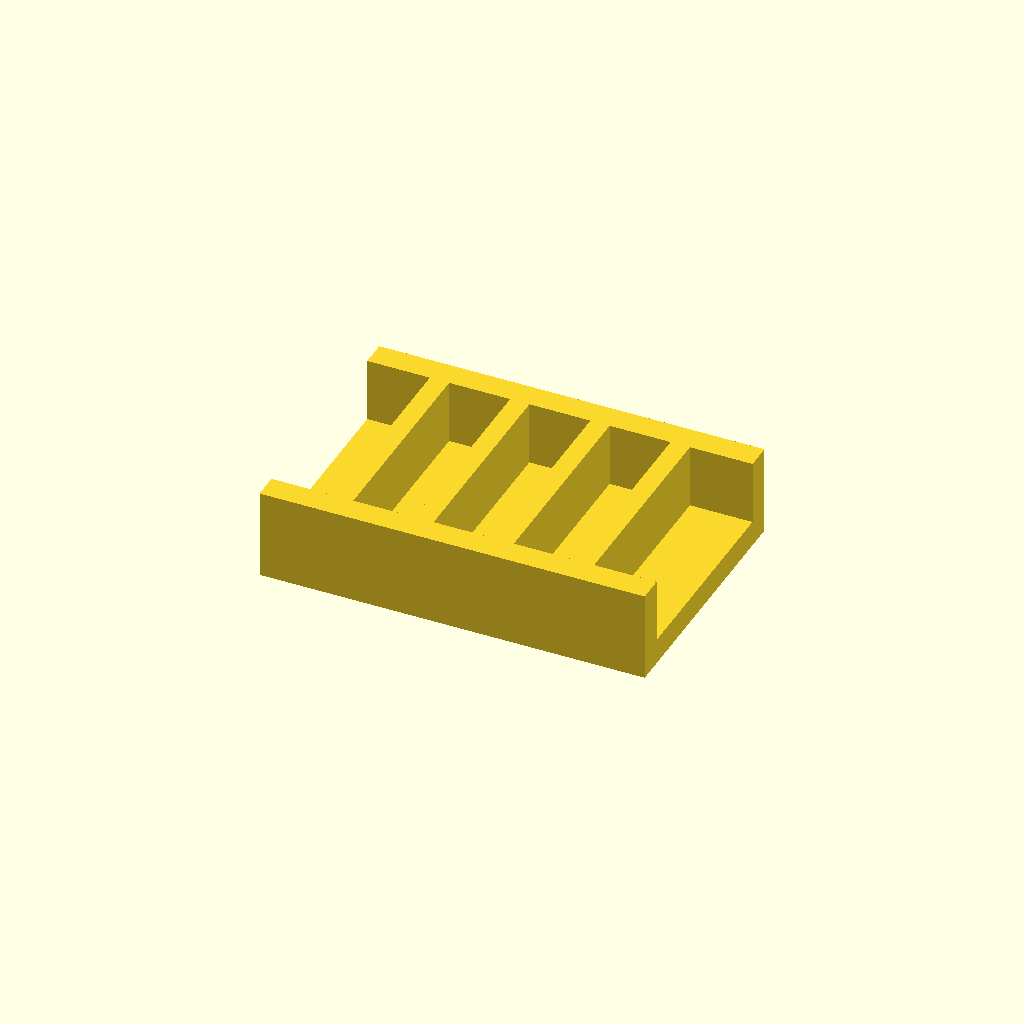
Cell 1 — every parameter at its default value.
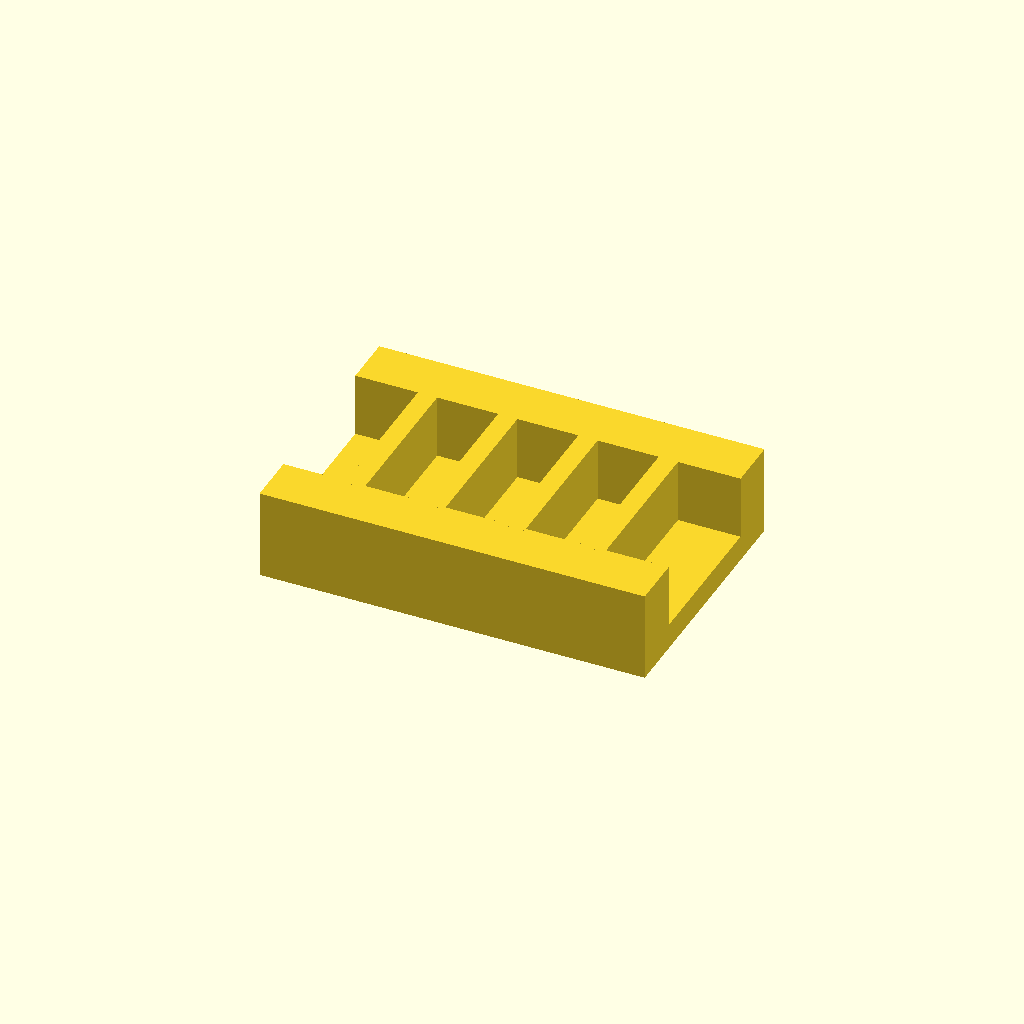
Cell 2: rail_w = 16 (everything else at default).
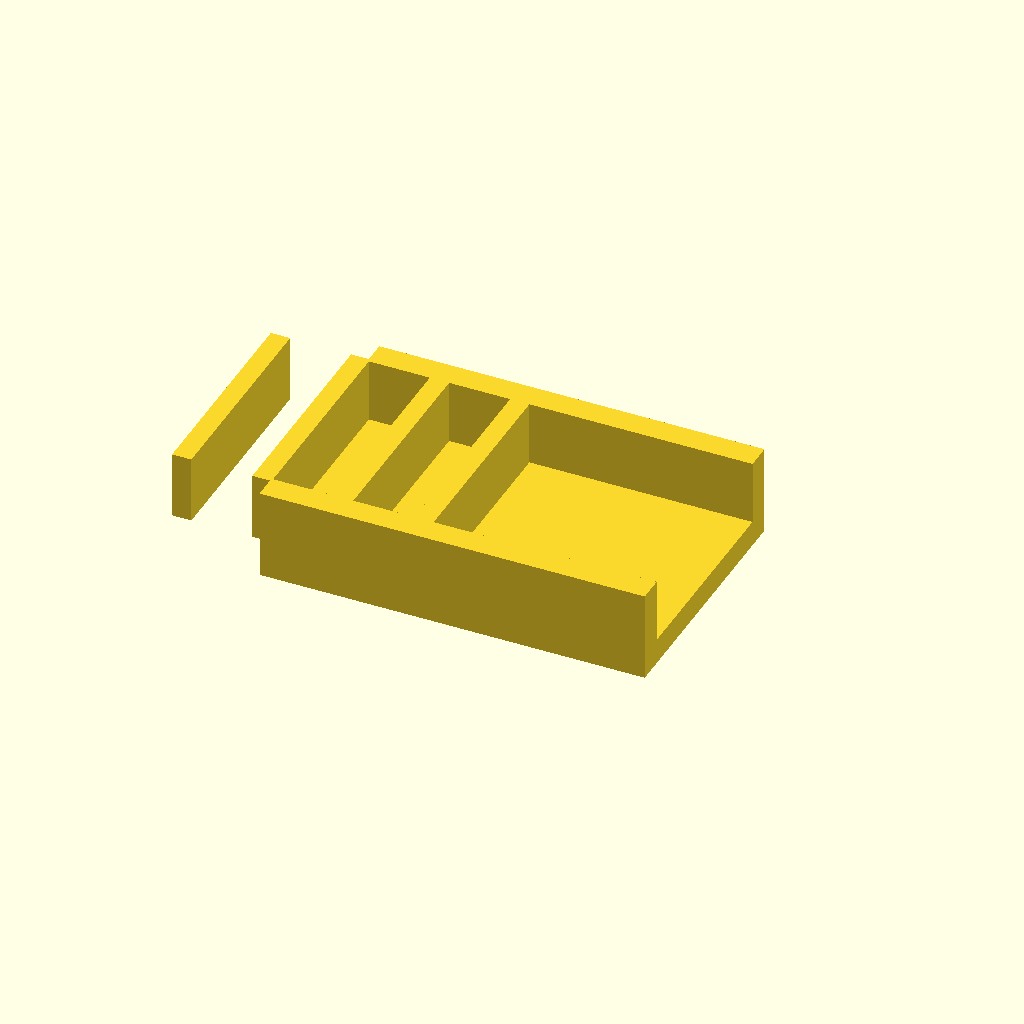
Cell 3: ribs = 8 (everything else at default).
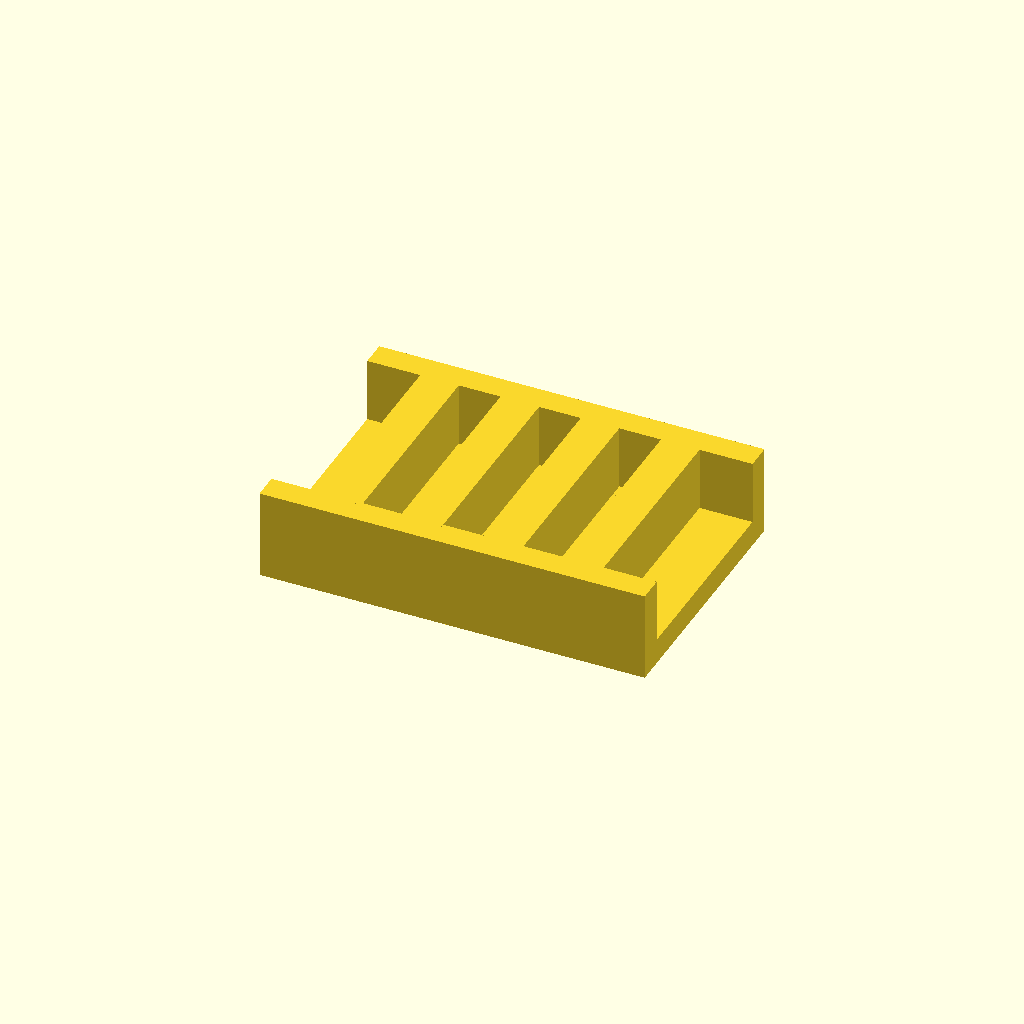
Cell 4: the same model with rib_t = 12.
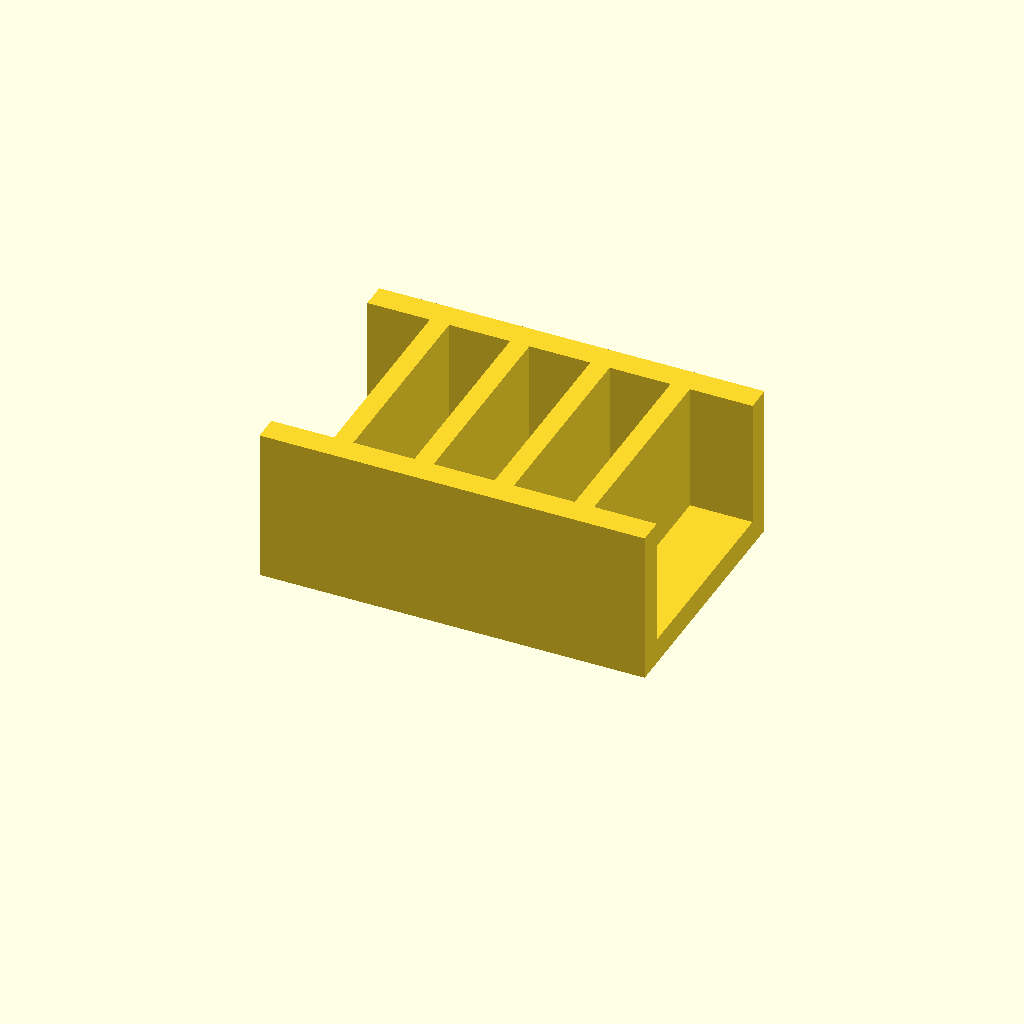
Cell 5: rib_h = 40 (everything else at default).
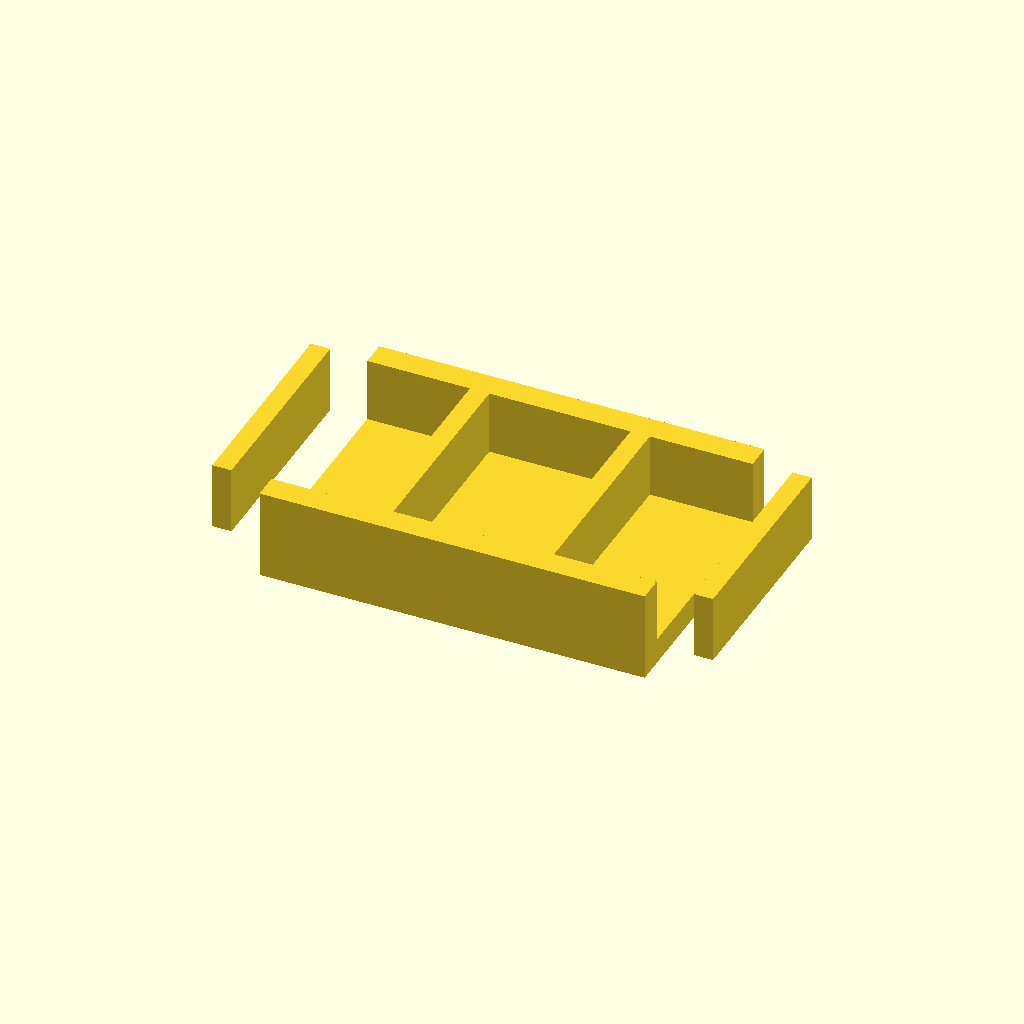
Cell 6: pitch = 50 (everything else at default).
All cells are drawn from one camera (rotation 55°, 0°, 25°, orthographic, colour scheme Cornfield), so only the parameter changes between them.
Source of the model, optional_data/data/place1/ribframes/part_0225.scad:
$fn = 32;

// ----------------------------------------------------------------------
// Rib frame 120 x 80 x 28
// 4 ribs at 25 mm pitch
// ----------------------------------------------------------------------

// --- parameters (mm) ---
frame = [120, 80, 8];  // base plate size (x, y, z)
rail_w = 8;            // side rail width
ribs = 4;              // number of ribs
rib_t = 6;             // rib thickness
rib_h = 20;            // rib height above the base plate
pitch = 25;            // pitch between rib centres

// --- derived feature positions (mm) ---
span = (ribs - 1) * pitch;          // = 75   distance between the outer ribs
origin_x = -span / 2;               // = -37.5   X of the first rib
rib_len = frame[1] - 2 * rail_w + 2;  // = 66   rib length, 1 mm into each rail
feature_centers = [
  [origin_x + 0 * pitch, 0],
  [origin_x + 1 * pitch, 0],
  [origin_x + 2 * pitch, 0],
  [origin_x + 3 * pitch, 0]
];   // rib centre line, drives the rib loop

// base plate, two side rails, then the ribs read straight off feature_centers
union() {
  translate([-frame[0] / 2, -frame[1] / 2, 0]) cube(frame);
  translate([-frame[0] / 2, -frame[1] / 2, 0]) cube([frame[0], rail_w, frame[2] + rib_h]);
  translate([-frame[0] / 2, frame[1] / 2 - rail_w, 0]) cube([frame[0], rail_w, frame[2] + rib_h]);
  for (centre = feature_centers)
    translate([centre[0] - rib_t / 2, centre[1] - rib_len / 2, frame[2] - 1])
      cube([rib_t, rib_len, rib_h + 1]);
}
Customizer parameters (derived from the source; name, type, default, range or options):
frame: vector, default [120, 80, 8]
rail_w: number, default 8
ribs: number, default 4
rib_t: number, default 6
rib_h: number, default 20
pitch: number, default 25
